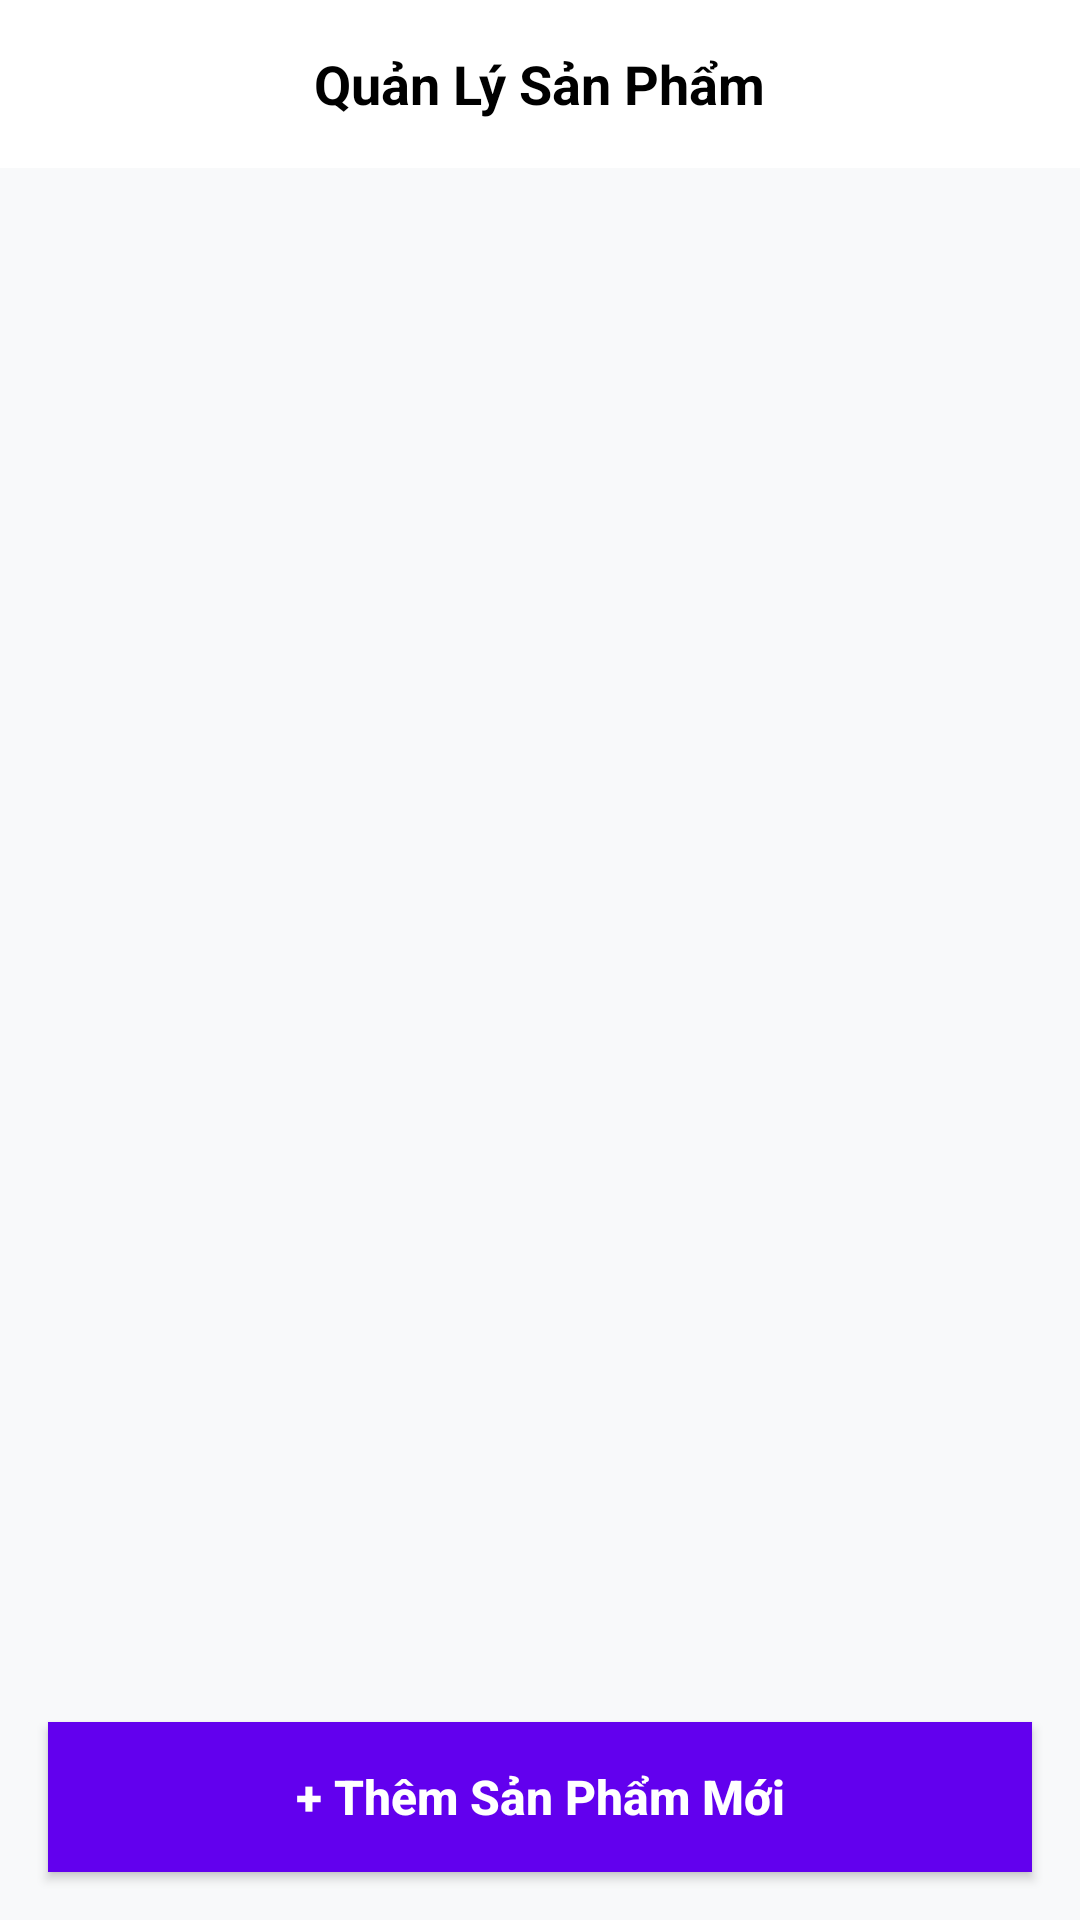

The Android layout XML behind this screen, and the referenced resources:
<!-- AndroidManifest.xml: application theme Theme.AppBanHangDienTu -->
<!-- res/layout/activity_admin_product_list.xml -->
<?xml version="1.0" encoding="utf-8"?>
<RelativeLayout xmlns:android="http://schemas.android.com/apk/res/android"
    android:layout_width="match_parent"
    android:layout_height="match_parent"
    android:background="#F8F9FA">

    <RelativeLayout
        android:id="@+id/topBar"
        android:layout_width="match_parent"
        android:layout_height="56dp"
        android:background="#FFFFFF"
        android:paddingHorizontal="16dp">

        <ImageView
            android:id="@+id/backBtn"
            android:layout_width="24dp"
            android:layout_height="24dp"
            android:layout_centerVertical="true"
            android:src="@drawable/back" />

        <TextView
            android:layout_width="wrap_content"
            android:layout_height="wrap_content"
            android:layout_centerInParent="true"
            android:text="Quản Lý Sản Phẩm"
            android:textColor="#000000"
            android:textSize="18sp"
            android:textStyle="bold" />
    </RelativeLayout>

    <androidx.recyclerview.widget.RecyclerView
        android:id="@+id/productRecyclerView"
        android:layout_width="match_parent"
        android:layout_height="match_parent"
        android:layout_above="@+id/addProductBtn"
        android:layout_below="@+id/topBar"
        android:padding="16dp" />

    <androidx.appcompat.widget.AppCompatButton
        android:id="@+id/addProductBtn"
        android:layout_width="match_parent"
        android:layout_height="50dp"
        android:layout_alignParentBottom="true"
        android:layout_margin="16dp"
        android:background="@color/purple"
        android:text="+ Thêm Sản Phẩm Mới"
        android:textAllCaps="false"
        android:textColor="#FFFFFF"
        android:textSize="16sp"
        android:textStyle="bold" />

</RelativeLayout>
<!-- resources referenced by this layout -->
<resources>
  <color name="purple">#6200EE</color>
  <style name="Theme.AppBanHangDienTu" parent="Base.Theme.AppBanHangDienTu" />
  <style name="Base.Theme.AppBanHangDienTu" parent="Theme.Material3.DayNight.NoActionBar">
          
          
      </style>
</resources>
